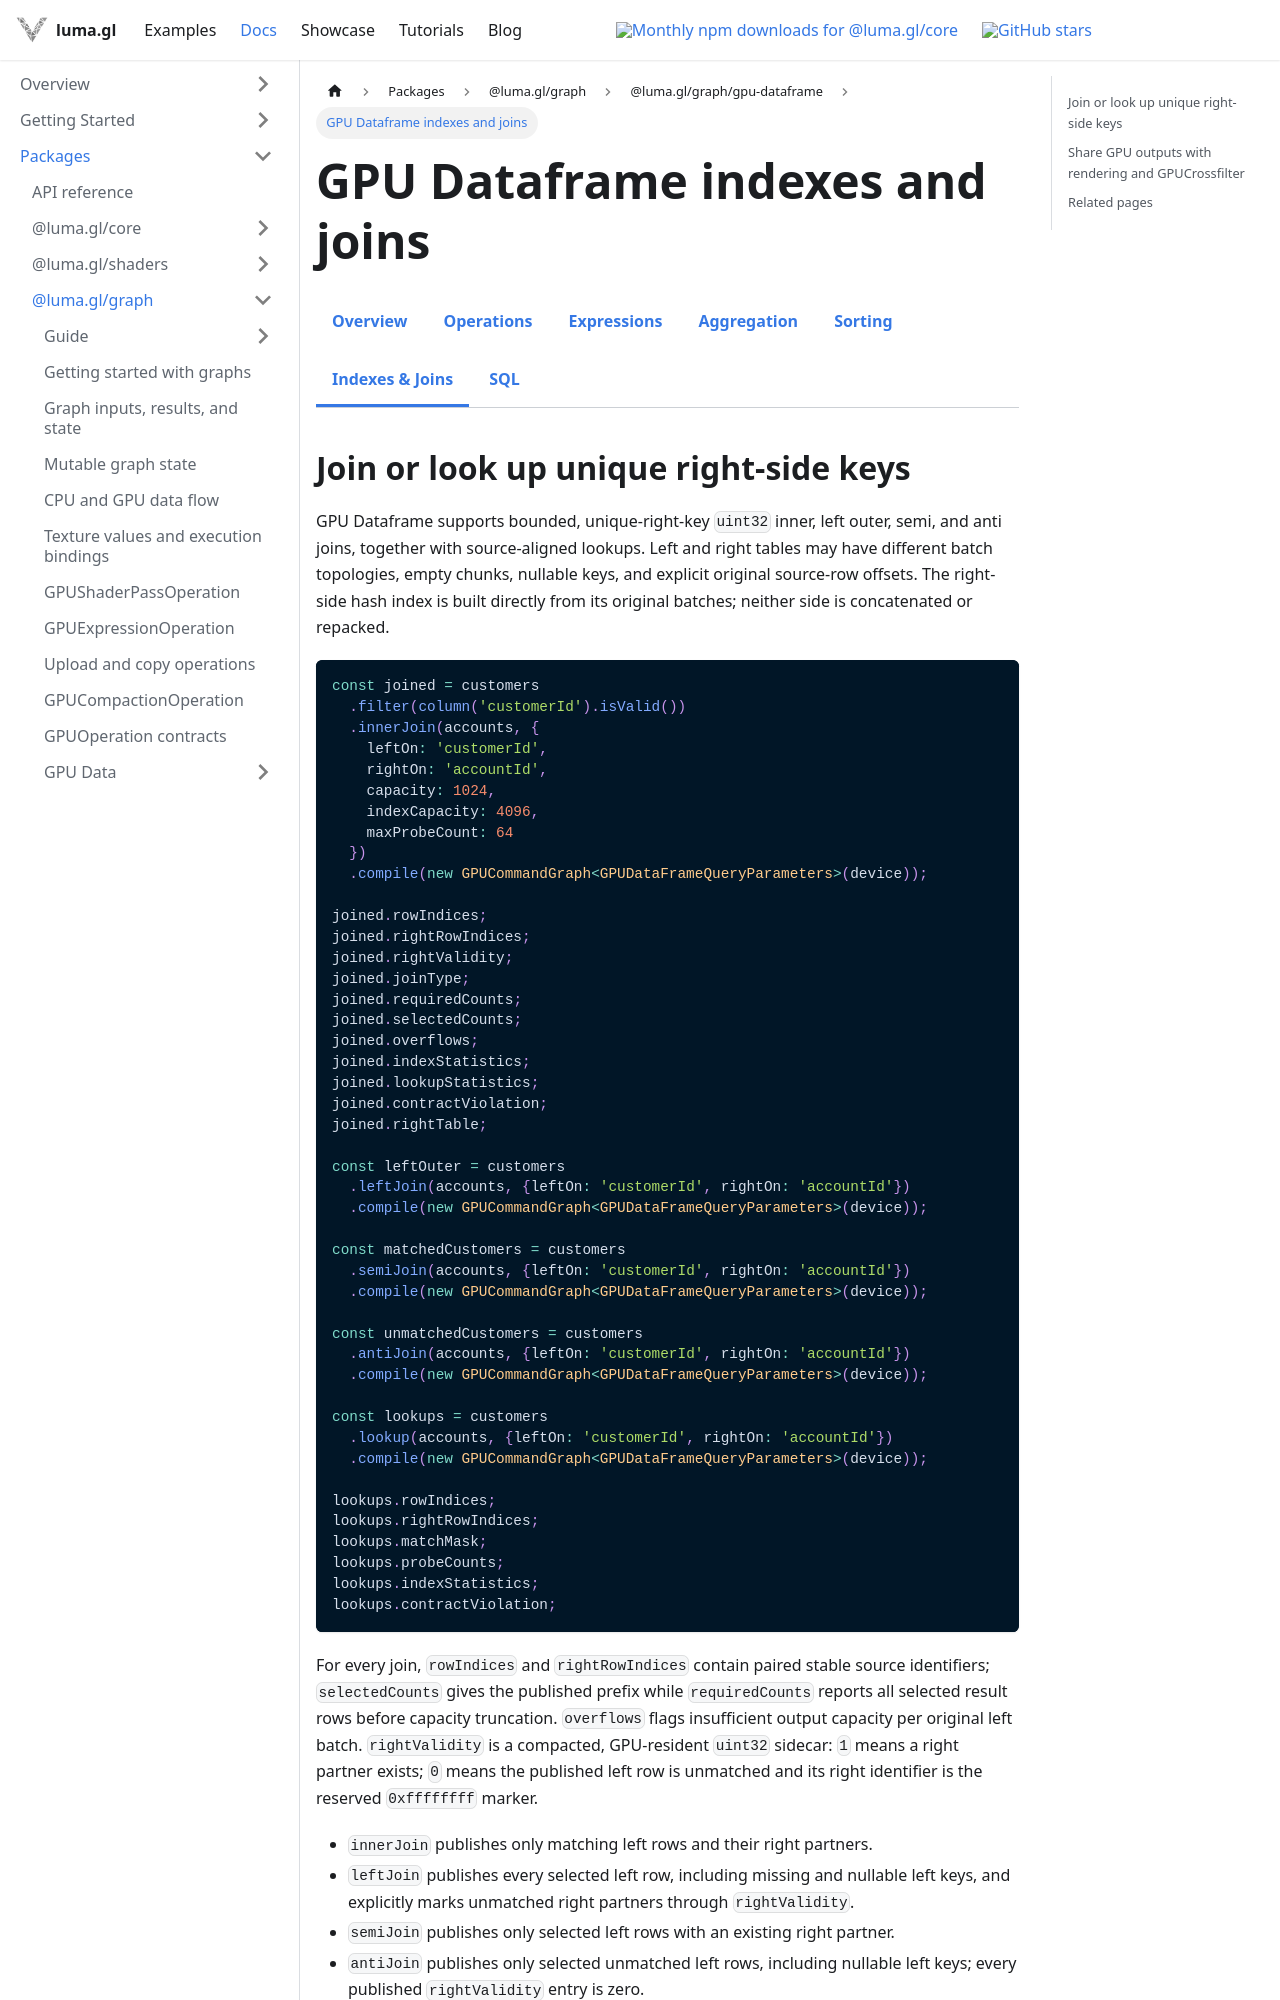

repository: visgl/luma.gl · page: next/docs/api-reference/experimental/gpu-dataframe-indexes-joins.html · generator: docusaurus

---
title: GPU Dataframe indexes and joins
description: Build bounded unique-key lookups and share GPU outputs with filtering and rendering.
---

import {ExperimentalDocsTabs} from '@site/src/components/docs/experimental-docs-tabs';

# GPU Dataframe indexes and joins

<ExperimentalDocsTabs active="gpu-dataframe-indexes-joins" />
